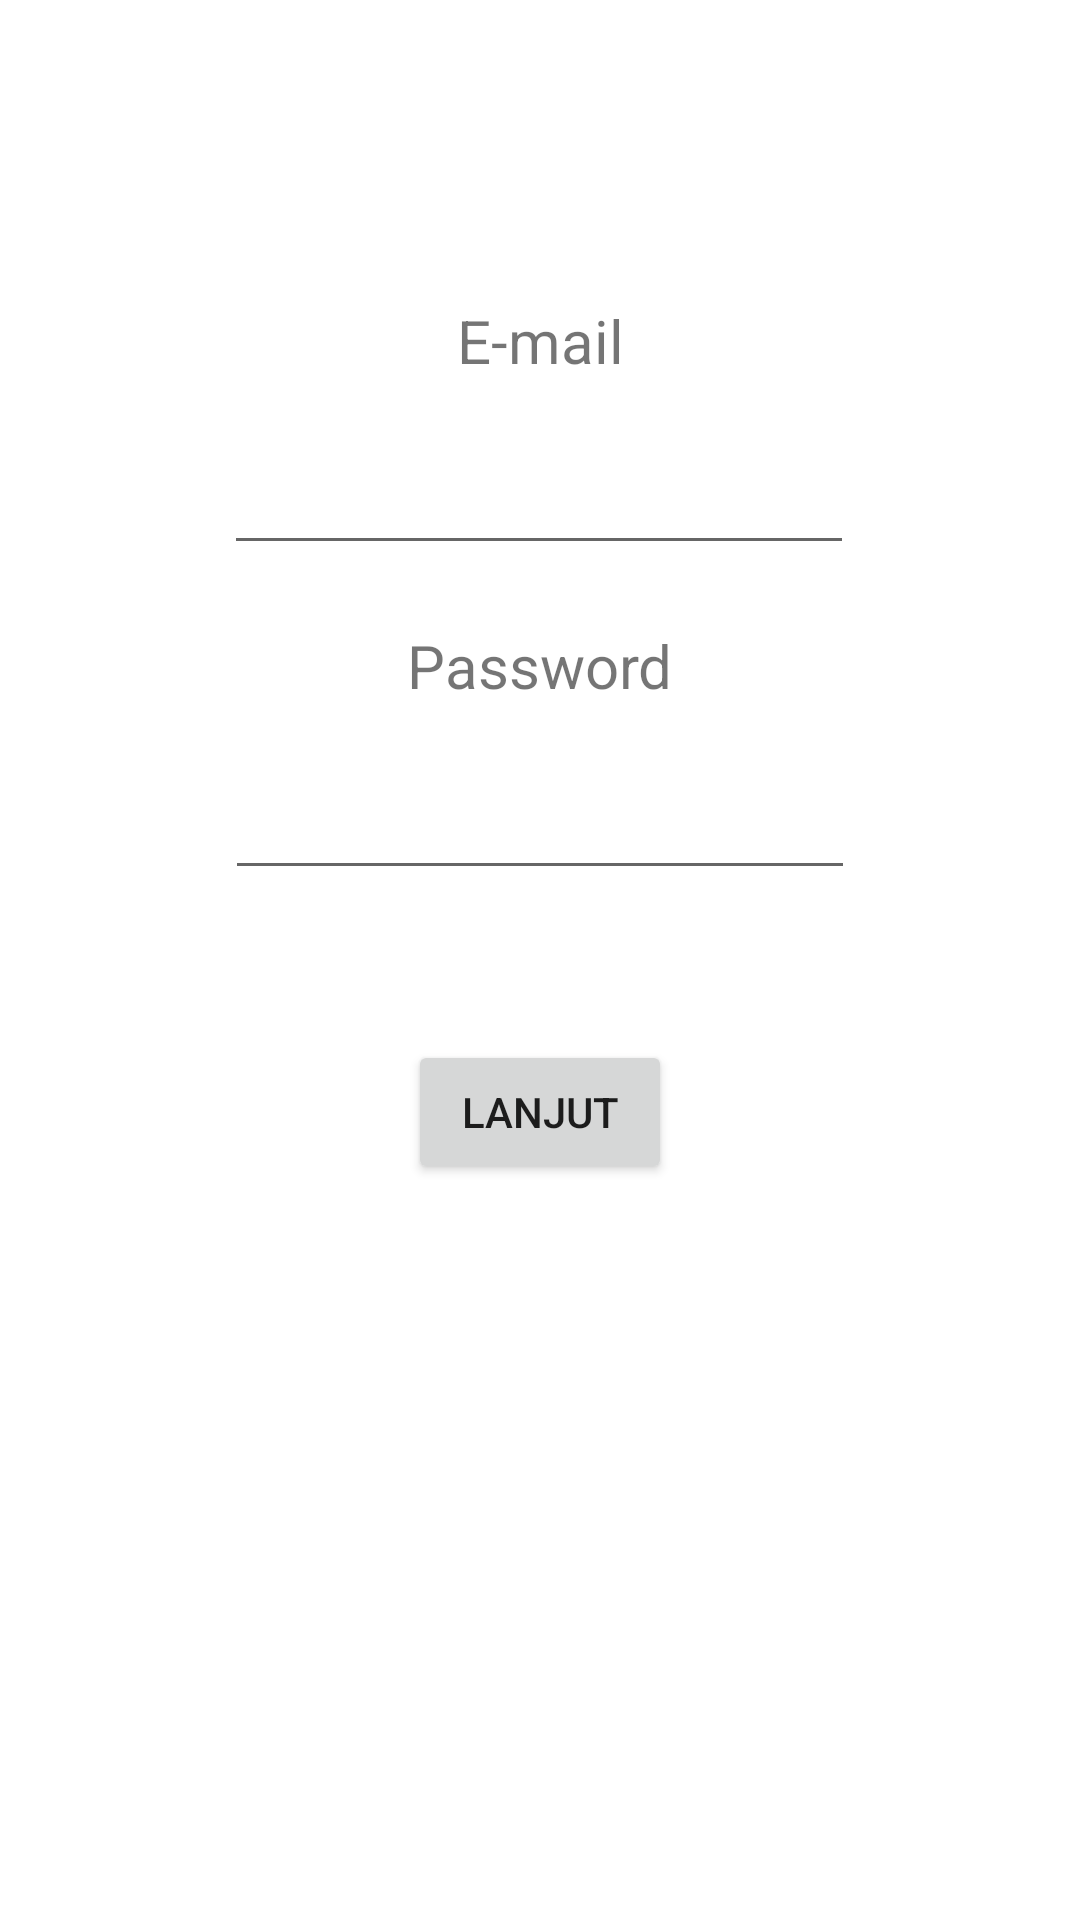

Layout XML and referenced resources for this Android screen:
<!-- AndroidManifest.xml: application theme Theme.GarudaAirlines -->
<!-- res/layout/activity_main.xml -->
<?xml version="1.0" encoding="utf-8"?>
<androidx.constraintlayout.widget.ConstraintLayout xmlns:android="http://schemas.android.com/apk/res/android"
    xmlns:app="http://schemas.android.com/apk/res-auto"
    xmlns:tools="http://schemas.android.com/tools"
    android:id="@+id/linearLayout"
    android:layout_width="match_parent"
    android:layout_height="match_parent"
    android:orientation="vertical"
    tools:context=".MainActivity">


    <TextView
        android:id="@+id/textView"
        android:layout_width="wrap_content"
        android:layout_height="wrap_content"
        android:layout_marginTop="100dp"
        android:text="E-mail"
        android:textAlignment="center"
        android:textSize="20dp"
        android:visibility="visible"
        app:layout_constraintEnd_toEndOf="parent"
        app:layout_constraintHorizontal_bias="0.5"
        app:layout_constraintStart_toStartOf="parent"
        app:layout_constraintTop_toTopOf="parent"
        tools:layout_conversion_absoluteHeight="30dp"
        tools:layout_conversion_absoluteWidth="100dp" />

    <EditText
        android:id="@+id/editTextTextEmailAddress"
        android:layout_width="wrap_content"
        android:layout_height="wrap_content"
        android:layout_marginTop="20dp"
        android:ems="10"
        android:inputType="textEmailAddress"
        app:layout_constraintEnd_toEndOf="parent"
        app:layout_constraintHorizontal_bias="0.497"
        app:layout_constraintStart_toStartOf="parent"
        app:layout_constraintTop_toBottomOf="@+id/textView"
        tools:layout_conversion_absoluteHeight="30dp"
        tools:layout_conversion_absoluteWidth="250dp" />

    <TextView
        android:id="@+id/textView2"
        android:layout_width="wrap_content"
        android:layout_height="wrap_content"
        android:layout_marginTop="20dp"
        android:text="Password"
        android:textAlignment="center"
        android:textSize="20dp"
        app:layout_constraintEnd_toEndOf="parent"
        app:layout_constraintHorizontal_bias="0.5"
        app:layout_constraintStart_toStartOf="parent"
        app:layout_constraintTop_toBottomOf="@+id/editTextTextEmailAddress"
        tools:layout_conversion_absoluteHeight="30dp"
        tools:layout_conversion_absoluteWidth="100dp" />

    <EditText
        android:id="@+id/editTextTextPassword"
        android:layout_width="wrap_content"
        android:layout_height="wrap_content"

        android:layout_marginTop="20dp"
        android:ems="10"
        android:inputType="textPassword"
        app:layout_constraintEnd_toEndOf="parent"
        app:layout_constraintHorizontal_bias="0.5"
        app:layout_constraintStart_toStartOf="parent"
        app:layout_constraintTop_toBottomOf="@+id/textView2"
        tools:layout_conversion_absoluteHeight="30dp"
        tools:layout_conversion_absoluteWidth="250dp" />

    <Button
        android:id="@+id/button"
        android:layout_width="wrap_content"
        android:layout_height="wrap_content"
        android:layout_marginTop="50dp"
        android:text="Lanjut"
        app:layout_constraintEnd_toEndOf="parent"
        app:layout_constraintHorizontal_bias="0.5"
        app:layout_constraintStart_toStartOf="parent"
        app:layout_constraintTop_toBottomOf="@+id/editTextTextPassword"
        tools:layout_conversion_absoluteHeight="50dp"
        tools:layout_conversion_absoluteWidth="100dp" />
</androidx.constraintlayout.widget.ConstraintLayout>
<!-- resources referenced by this layout -->
<resources>
  <style name="Theme.GarudaAirlines" parent="Theme.MaterialComponents.DayNight.DarkActionBar">
          
          <item name="colorPrimary">@color/purple_500</item>
          <item name="colorPrimaryVariant">@color/purple_700</item>
          <item name="colorOnPrimary">@color/white</item>
          
          <item name="colorSecondary">@color/teal_200</item>
          <item name="colorSecondaryVariant">@color/teal_700</item>
          <item name="colorOnSecondary">@color/black</item>
          
          <item name="android:statusBarColor" tools:targetApi="l">?attr/colorPrimaryVariant</item>
          
      </style>
  <!-- not gathered from this repository: default colours our renderer supplied (Android Studio template values) -->
  <color name="purple_500">#FF6200EE</color>
  <color name="purple_700">#FF3700B3</color>
  <color name="teal_200">#FF03DAC5</color>
  <color name="teal_700">#FF018786</color>
  <color name="black">#FF000000</color>
  <color name="white">#FFFFFFFF</color>
</resources>
